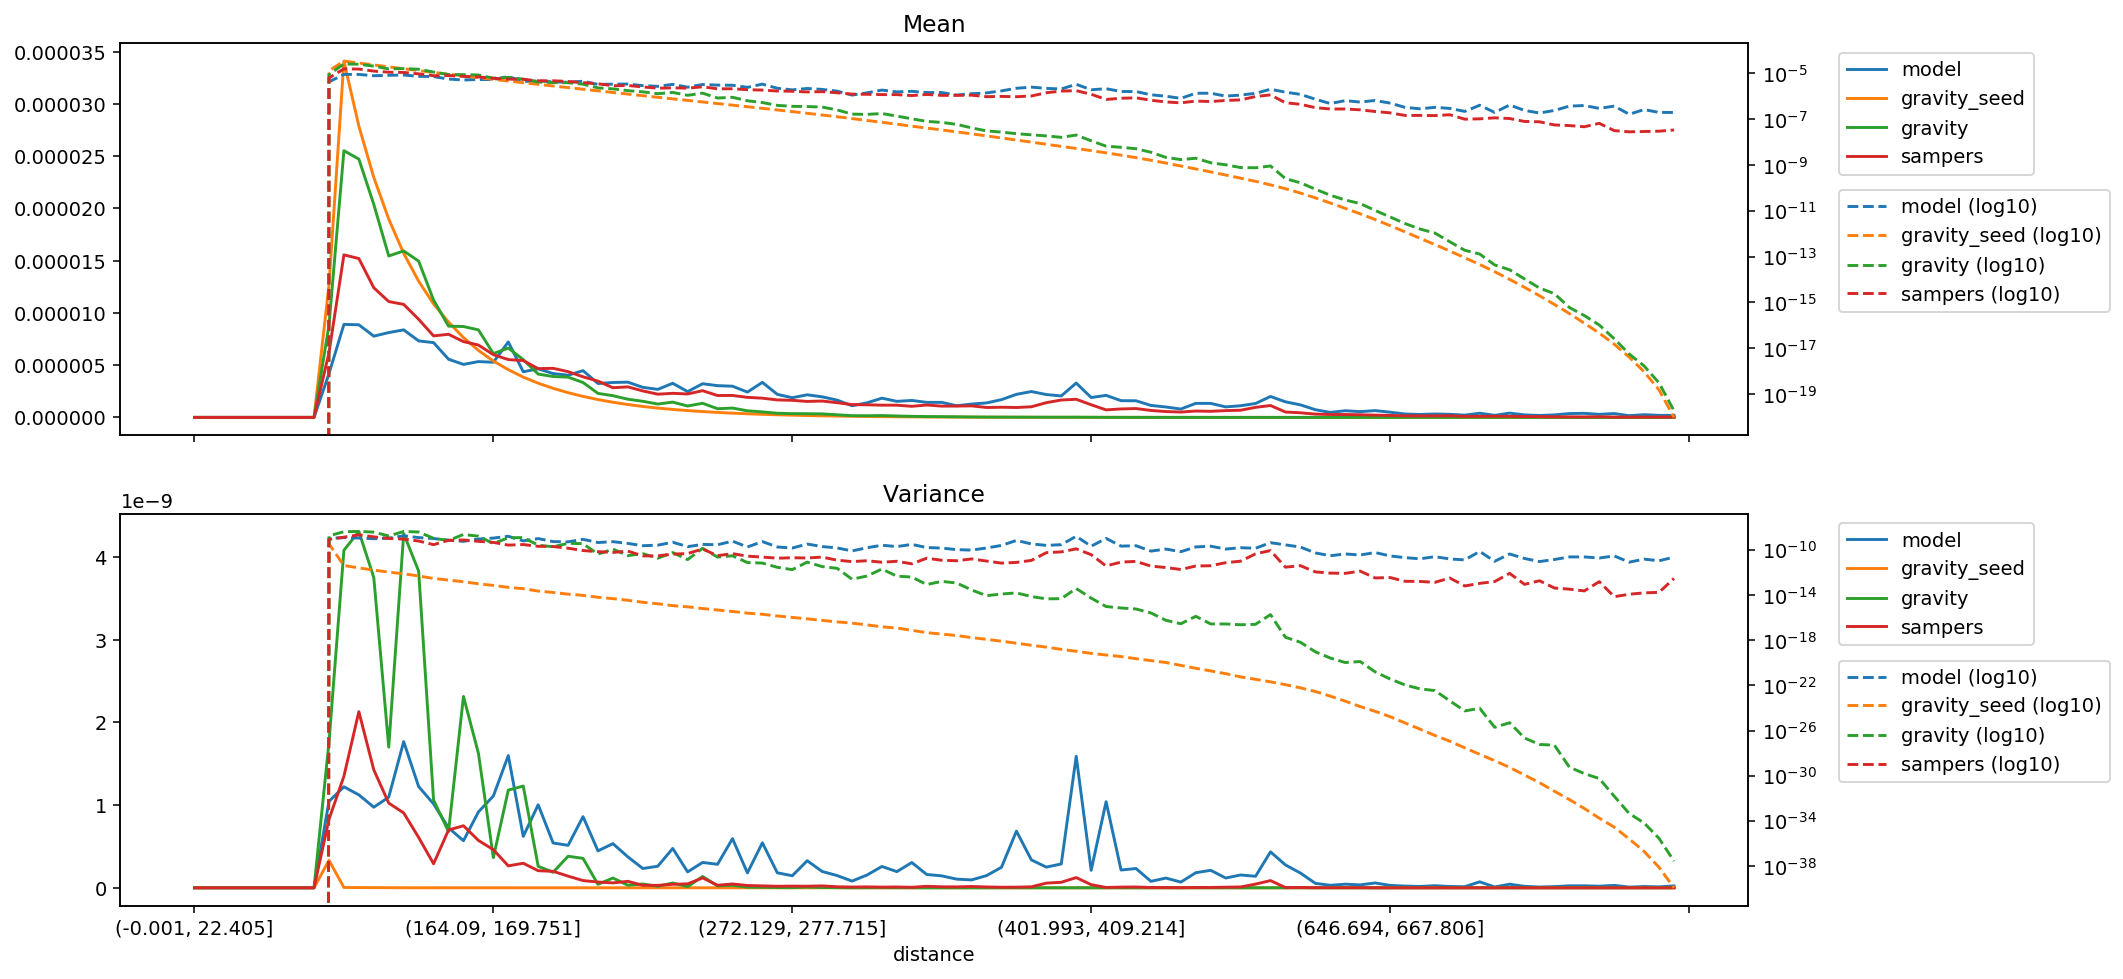

The table this chart was drawn from, first rows:
distance, model_mean, gravity_seed_mean, gravity_mean, sampers_mean, model_variance, gravity_seed_variance, gravity_variance, sampers_variance
(-0.001, 22.405], 0.0, 0.0, 0.0, 0.0, 0.0, 0.0, 0.0, 0.0
(22.405, 35.395], 0.0, 0.0, 0.0, 0.0, 0.0, 0.0, 0.0, 0.0
(35.395, 46.554], 0.0, 0.0, 0.0, 0.0, 0.0, 0.0, 0.0, 0.0
(46.554, 56.061], 0.0, 0.0, 0.0, 0.0, 0.0, 0.0, 0.0, 0.0
(56.061, 64.93], 0.0, 0.0, 0.0, 0.0, 0.0, 0.0, 0.0, 0.0
(64.93, 73.165], 0.0, 0.0, 0.0, 0.0, 0.0, 0.0, 0.0, 0.0
(73.165, 80.94], 0.0, 0.0, 0.0, 0.0, 0.0, 0.0, 0.0, 0.0
(80.94, 88.329], 0.0, 0.0, 0.0, 0.0, 0.0, 0.0, 0.0, 0.0
(88.329, 95.338], 0.0, 0.0, 0.0, 0.0, 0.0, 0.0, 0.0, 0.0
(95.338, 102.07], 4.18481944742476e-06, 1.2653898970208897e-05, 8.823923510509366e-06, 6.192792357374791e-06, 1.0450762412932608e-09, 3.3275325948545893e-10, 1.7572111144261526e-09, 8.269654227575385e-10
(102.07, 108.851], 8.90332749694793e-06, 3.411839242478412e-05, 2.5532939659004265e-05, 1.5561603578024748e-05, 1.2210854888169724e-09, 4.095703969451812e-12, 4.08080308857348e-09, 1.3481193735109036e-09
(108.851, 115.402], 8.867059294285022e-06, 2.789140198358795e-05, 2.4731012586739916e-05, 1.5208645404943376e-05, 1.12378022462219e-09, 2.5414157445034776e-12, 4.308619013764852e-09, 2.129499096005345e-09
(115.402, 121.788], 7.778241154684765e-06, 2.2976669096488394e-05, 2.0387842432572994e-05, 1.241070230020472e-05, 9.742313480303246e-10, 1.5967546336908554e-12, 3.750338438836485e-09, 1.4257004942528305e-09
(121.788, 128.103], 8.120928695131771e-06, 1.8990567532281708e-05, 1.5454159006777073e-05, 1.1090356787066798e-05, 1.0967402000823048e-09, 1.0754341440501173e-12, 1.7004531057208504e-09, 1.0244614205130732e-09
(128.103, 134.5], 8.380452381793771e-06, 1.5705384875010723e-05, 1.5940112842433693e-05, 1.0818847826977302e-05, 1.7671188248009973e-09, 7.544268086815804e-13, 4.2825150600153774e-09, 9.051205725168816e-10
(134.5, 140.658], 7.323879362616949e-06, 1.3043226283379699e-05, 1.4959936759880872e-05, 9.393690664845573e-06, 1.223859746385448e-09, 4.885338066885899e-13, 3.828509563065962e-09, 6.090312018887256e-10
(140.658, 146.534], 7.158528357093518e-06, 1.0865362809061336e-05, 1.1231601299362008e-05, 7.802111302264943e-06, 1.0140575857382767e-09, 2.941748991390008e-13, 1.060033975901687e-09, 2.903010323006126e-10
(146.534, 152.416], 5.568945776288765e-06, 9.122281885970073e-06, 8.735705796161941e-06, 7.957485654661733e-06, 7.247104814466341e-10, 2.110685242935735e-13, 6.792842253873104e-10, 6.985824407454085e-10
(152.416, 158.282], 5.073706678090619e-06, 7.640573508748124e-06, 8.700499119946221e-06, 7.254236166114951e-06, 5.691897430328858e-10, 1.5055907767449846e-13, 2.313381719820409e-09, 7.501146011292587e-10
(158.282, 164.09], 5.341862550459514e-06, 6.414478621276361e-06, 8.380057214443923e-06, 6.929871299732195e-06, 9.170733963705169e-10, 9.933100755998029e-14, 1.6268445002734412e-09, 5.727849705756351e-10
(164.09, 169.751], 5.279251298311773e-06, 5.396253762963677e-06, 6.10733601651938e-06, 6.004973123992084e-06, 1.1097446997824114e-09, 7.07937805574494e-14, 3.644407302630257e-10, 4.60799345438567e-10
(169.751, 175.259], 7.223409278759019e-06, 4.5687167726052205e-06, 6.637737628490563e-06, 5.533153274959129e-06, 1.5985568202432337e-09, 4.774912702393528e-14, 1.1810930795277084e-09, 2.6506391853003207e-10
(175.259, 180.935], 4.368648725477011e-06, 3.857325245779709e-06, 5.531938216618302e-06, 5.4413959313226855e-06, 6.218397473783938e-10, 3.670180231642318e-14, 1.2302335883777068e-09, 2.9670372965809915e-10
(180.935, 186.282], 4.6517992997419324e-06, 3.273758520115371e-06, 4.14541264952009e-06, 4.6677951081933235e-06, 1.0038481278471005e-09, 2.233633866193848e-14, 2.596649426244652e-10, 2.066170912869848e-10
(186.282, 191.76], 4.19563293436901e-06, 2.7819177918039374e-06, 3.914537741575224e-06, 4.698636308826721e-06, 5.4170947781191e-10, 1.6967147533772008e-14, 1.8805067073560735e-10, 1.9899892805783046e-10
(191.76, 197.086], 4.035165439078467e-06, 2.3655187477519797e-06, 3.8519213747881414e-06, 4.379361341883729e-06, 5.133337541959928e-10, 1.1947055983018179e-14, 3.8129268822743484e-10, 1.4081329463551028e-10
(197.086, 202.626], 4.4767835949195115e-06, 2.010209843919405e-06, 3.3411734005211903e-06, 3.884303189212279e-06, 8.60279251478636e-10, 9.374824588857492e-15, 3.559424800394071e-10, 8.731286961850326e-11
(202.626, 207.999], 3.244046083275008e-06, 1.70683416996274e-06, 2.2972827308846656e-06, 3.4738272742851703e-06, 4.465030293880475e-10, 6.352825028809018e-15, 4.163453389836393e-11, 6.944606518036769e-11
(207.999, 213.47], 3.3428046130703653e-06, 1.4496574307926626e-06, 2.078859427846678e-06, 2.8383754234949854e-06, 5.336839284476529e-10, 4.8018878525264485e-15, 1.182697125377383e-10, 5.932119069624618e-11
(213.47, 218.954], 3.373807926606009e-06, 1.2319903323215277e-06, 1.7403572604175352e-06, 2.9208095624166693e-06, 3.7382523698900724e-10, 3.4129779647874024e-15, 3.109412347277058e-11, 7.797658138878499e-11
(218.954, 224.269], 2.876387527170507e-06, 1.0466918993096753e-06, 1.5416753223036546e-06, 2.533316197512846e-06, 2.332971545067368e-10, 2.2924898901348084e-15, 4.5946187344213075e-11, 2.927224929471574e-11
(224.269, 229.603], 2.682898200781393e-06, 8.919038514209003e-07, 1.278526963790774e-06, 2.2218014181311977e-06, 2.606041572855263e-10, 1.6843450641346746e-15, 1.832138354550756e-11, 2.945764911753587e-11
(229.603, 234.752], 3.265673057163508e-06, 7.614021633605253e-07, 1.4599043930070593e-06, 2.303604166436605e-06, 4.757426574760825e-10, 1.15069272526406e-15, 5.7770333089952456e-11, 4.220654495055609e-11
(234.752, 239.974], 2.4665354426538616e-06, 6.527548734998582e-07, 1.0880352440976343e-06, 2.243812174745296e-06, 1.9204604873258136e-10, 9.043930120314598e-16, 1.3767144556949743e-11, 4.728529333987176e-11
(239.974, 245.254], 3.222419109386508e-06, 5.573498063421739e-07, 1.352023609722372e-06, 2.5567561115213928e-06, 3.062696776412126e-10, 6.383235392077657e-16, 1.3680087830408667e-10, 1.1969508164250572e-10
(245.254, 250.51], 3.0385898313342575e-06, 4.752387327972276e-07, 8.287635301287588e-07, 2.0927185705827474e-06, 2.840253432107729e-10, 4.716669654436069e-16, 2.3104296556812572e-11, 3.081020300259616e-11
(250.51, 255.844], 2.9858060621599376e-06, 4.055175213834472e-07, 8.936557384716024e-07, 2.1006197887709813e-06, 5.941855696102882e-10, 3.5020750813801974e-16, 2.9854839156280384e-11, 4.638115250014407e-11
(255.844, 261.162], 2.422221075512006e-06, 3.459398000209227e-07, 6.286981243467466e-07, 1.9176512200563272e-06, 1.802077281766252e-10, 2.4944307238672407e-16, 7.559557173928486e-12, 2.7685960395894584e-11
(261.162, 266.661], 3.3536227509767418e-06, 2.9378601527771964e-07, 5.262710852499872e-07, 1.8402540986598509e-06, 5.439534807995487e-10, 1.9696830939938182e-16, 6.786477369620327e-12, 2.3068510768795966e-11
(266.661, 272.129], 2.2059513366270053e-06, 2.493929777822394e-07, 3.9533640099087863e-07, 1.6727634504054028e-06, 1.81208877023978e-10, 1.4060898201829687e-16, 2.8647587117803844e-12, 1.8335710085135225e-11
(272.129, 277.715], 1.8815467282995043e-06, 2.1140339010111222e-07, 3.602106840151108e-07, 1.6336300869643826e-06, 1.4553756933154777e-10, 1.0476327159859759e-16, 1.7795643058679696e-12, 2.016567845476252e-11
(277.715, 283.342], 2.1636275812753174e-06, 1.784825779656348e-07, 3.519922466885023e-07, 1.527609104357745e-06, 3.2735068735198484e-10, 7.760443427656725e-17, 8.220695099469448e-12, 1.9076886915727317e-11
(283.342, 289.14], 1.968054623853505e-06, 1.504689380740047e-07, 3.34115484524658e-07, 1.5660191385584705e-06, 1.9743637705581224e-10, 5.679365737351425e-17, 3.297384366705575e-12, 2.2974484310044822e-11
(289.14, 295.075], 1.654463502470254e-06, 1.2630044086427075e-07, 2.5063042476000753e-07, 1.40622045732103e-06, 1.4797295746804624e-10, 4.192646079800403e-17, 2.3312743780656837e-12, 1.2246342458770165e-11
(295.075, 301.331], 1.1142682043567884e-06, 1.0519265595799248e-07, 1.6433177404903044e-07, 1.2264623963961925e-06, 8.094990941608397e-11, 3.24998326970705e-17, 2.5181307207917525e-13, 9.167281121123286e-12
(301.331, 307.68], 1.3949398158082535e-06, 8.688600324096458e-08, 1.6011663112960704e-07, 1.2066004466645528e-06, 1.542053429560993e-10, 2.2645005826684322e-17, 4.843404510996529e-13, 1.0888827349208809e-11
(307.68, 313.891], 1.83908344408402e-06, 7.223902224400826e-08, 1.7437207858787172e-07, 1.1702861559200117e-06, 2.5788889658686134e-10, 1.5322856754750387e-17, 2.0121723526333735e-12, 8.05710686558474e-12
(313.891, 320.547], 1.5355151460835037e-06, 5.960474680692721e-08, 1.3529861893573685e-07, 1.1682820665461294e-06, 1.9568764135889418e-10, 1.1889256982922284e-17, 4.693599008718966e-13, 9.755763912622685e-12
(320.547, 326.988], 1.622023041637504e-06, 4.884276475955546e-08, 1.0262537374896172e-07, 1.0605425208526044e-06, 3.053190540627917e-10, 7.519227198948181e-18, 3.909148706605735e-13, 5.819467907895605e-12
(326.988, 333.082], 1.4388123415480857e-06, 4.0479034996180705e-08, 7.897676573796368e-08, 1.1868473198862659e-06, 1.606799649030083e-10, 4.6506351329274425e-18, 8.524609810563375e-14, 1.8202795901027314e-11
(333.082, 339.529], 1.4381937635852538e-06, 3.3487433344292155e-08, 7.154356540467128e-08, 1.0792834048890114e-06, 1.442892911016651e-10, 3.472917032940756e-18, 1.625364136246833e-13, 1.2046159741154854e-11
(339.529, 346.178], 1.1142682043567886e-06, 2.7618098706415404e-08, 5.8747628099499205e-08, 1.082664937134189e-06, 1.0489982918444303e-10, 2.5953132311178027e-18, 1.1634117345750454e-13, 1.0896541848733824e-11
(346.178, 352.733], 1.2759914594215033e-06, 2.259119764171518e-08, 4.1162900237451245e-08, 1.1028895390242028e-06, 9.521814408796705e-11, 1.6980202180740275e-18, 2.8290972834580926e-14, 1.5774856754920744e-11
(352.733, 359.7], 1.3841263288640033e-06, 1.8420514264473197e-08, 3.041596896187446e-08, 9.487637302098909e-07, 1.471623309889572e-10, 1.1957955785552068e-18, 8.739630965672297e-15, 1.0263968625041292e-11
(359.7, 366.652], 1.6984476513011239e-06, 1.495770499864123e-08, 2.7033029876577606e-08, 9.72190622665734e-07, 2.4804449628090233e-10, 8.119209067194221e-19, 1.2363767222166284e-14, 6.7230594214374655e-12
(366.652, 373.677], 2.2059513366270058e-06, 1.2169708896594065e-08, 2.301122900637418e-08, 9.463290641447754e-07, 6.850290814026635e-10, 5.455360750908476e-19, 1.5413597966711748e-14, 7.779367141941397e-12
(373.677, 380.777], 2.476288510233256e-06, 9.829378071197015e-09, 2.0552043162080388e-08, 1.0158893633057807e-06, 3.3718260439269107e-10, 3.533151345694071e-19, 7.357034241523538e-15, 1.1659862416405956e-11
(380.777, 387.825], 2.1852638570880704e-06, 7.951163653690969e-09, 1.8381237442676075e-08, 1.4095898958598984e-06, 2.49963650408968e-10, 2.4362201739457377e-19, 4.597913090395143e-15, 5.65440945253157e-11
(387.825, 394.882], 2.054562519407505e-06, 6.4328274195310065e-09, 1.5964812086265403e-08, 1.6639091845277406e-06, 2.884941395084951e-10, 1.549205511224806e-19, 4.770438988293005e-15, 6.654690381948553e-11
(394.882, 401.993], 3.2887139235384827e-06, 5.2005720294532106e-09, 2.0108317931300615e-08, 1.734998875445841e-06, 1.5894721278979666e-09, 1.0432851502045756e-19, 3.78393776040217e-14, 1.2339974780424904e-10
... 40 more rows
